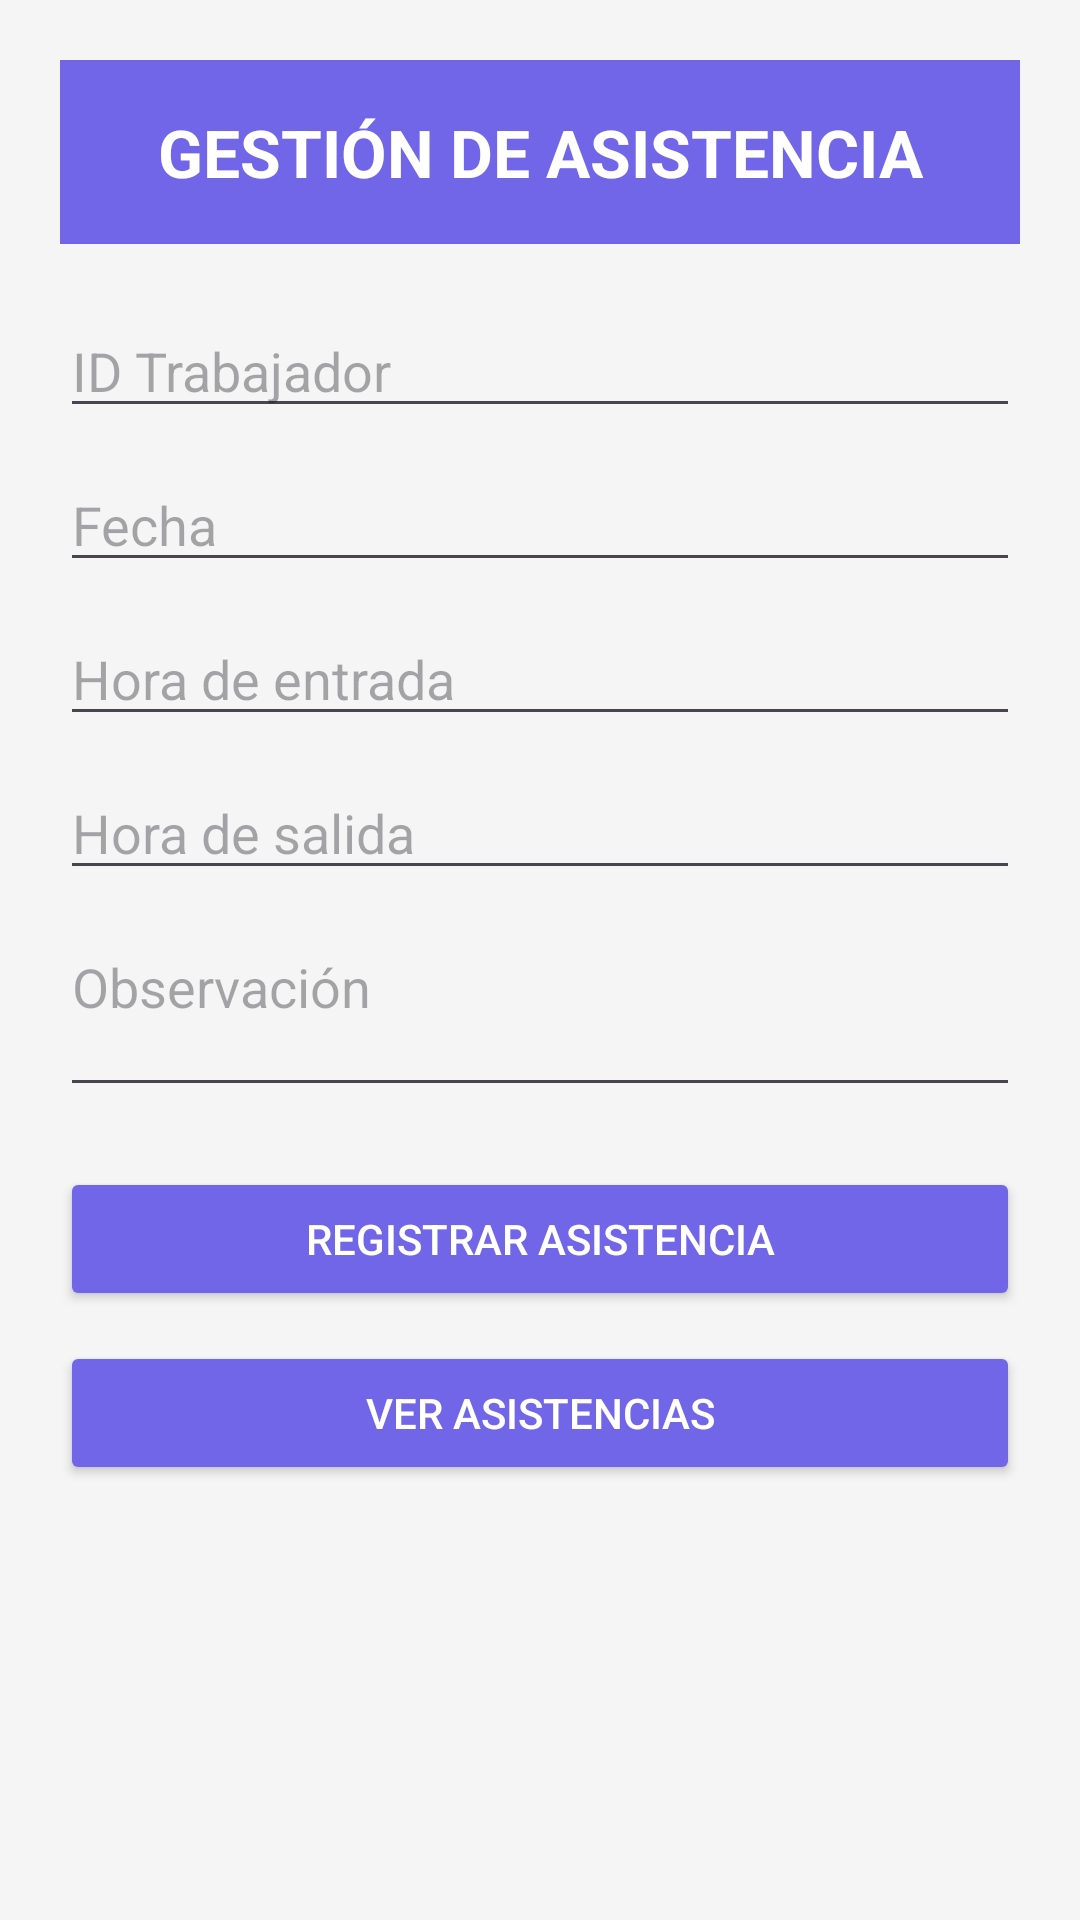

Reconstruct the res/layout file that produces this screen, plus the resources it refers to.
<!-- AndroidManifest.xml: application theme Theme.SEMANA3_DEYVI -->
<!-- res/layout/activity_asistencia.xml -->
<?xml version="1.0" encoding="utf-8"?>
<ScrollView xmlns:android="http://schemas.android.com/apk/res/android"
    android:id="@+id/mainAsistencia"
    android:layout_width="match_parent"
    android:layout_height="match_parent"
    android:background="#F5F5F5">

    <LinearLayout
        android:layout_width="match_parent"
        android:layout_height="wrap_content"
        android:orientation="vertical"
        android:padding="20dp">

        <TextView
            android:layout_width="match_parent"
            android:layout_height="wrap_content"
            android:text="GESTIÓN DE ASISTENCIA"
            android:textSize="22sp"
            android:textStyle="bold"
            android:textColor="#FFFFFF"
            android:gravity="center"
            android:padding="16dp"
            android:background="#7266E8"
            android:layout_marginBottom="20dp" />

        <EditText
            android:id="@+id/edtIdTrabajadorAsistencia"
            android:layout_width="match_parent"
            android:layout_height="wrap_content"
            android:hint="ID Trabajador"
            android:inputType="number"
            android:layout_marginBottom="10dp" />

        <EditText
            android:id="@+id/edtFecha"
            android:layout_width="match_parent"
            android:layout_height="wrap_content"
            android:hint="Fecha"
            android:inputType="date"
            android:layout_marginBottom="10dp" />

        <EditText
            android:id="@+id/edtHoraEntrada"
            android:layout_width="match_parent"
            android:layout_height="wrap_content"
            android:hint="Hora de entrada"
            android:inputType="time"
            android:layout_marginBottom="10dp" />

        <EditText
            android:id="@+id/edtHoraSalida"
            android:layout_width="match_parent"
            android:layout_height="wrap_content"
            android:hint="Hora de salida"
            android:inputType="time"
            android:layout_marginBottom="10dp" />

        <EditText
            android:id="@+id/edtObservacion"
            android:layout_width="match_parent"
            android:layout_height="wrap_content"
            android:hint="Observación"
            android:inputType="textMultiLine"
            android:minLines="2"
            android:gravity="top"
            android:layout_marginBottom="20dp" />

        <Button
            android:id="@+id/btnRegistrarAsistencia"
            android:layout_width="match_parent"
            android:layout_height="wrap_content"
            android:text="REGISTRAR ASISTENCIA"
            android:textColor="#FFFFFF"
            android:backgroundTint="#7266E8"
            android:layout_marginBottom="10dp" />

        <Button
            android:id="@+id/btnVerAsistencias"
            android:layout_width="match_parent"
            android:layout_height="wrap_content"
            android:text="VER ASISTENCIAS"
            android:textColor="#FFFFFF"
            android:backgroundTint="#7266E8" />

    </LinearLayout>

</ScrollView>
<!-- resources referenced by this layout -->
<resources>
  <style name="Theme.SEMANA3_DEYVI" parent="Base.Theme.SEMANA3_DEYVI" />
  <style name="Base.Theme.SEMANA3_DEYVI" parent="Theme.Material3.DayNight.NoActionBar">
          
          
      </style>
</resources>
